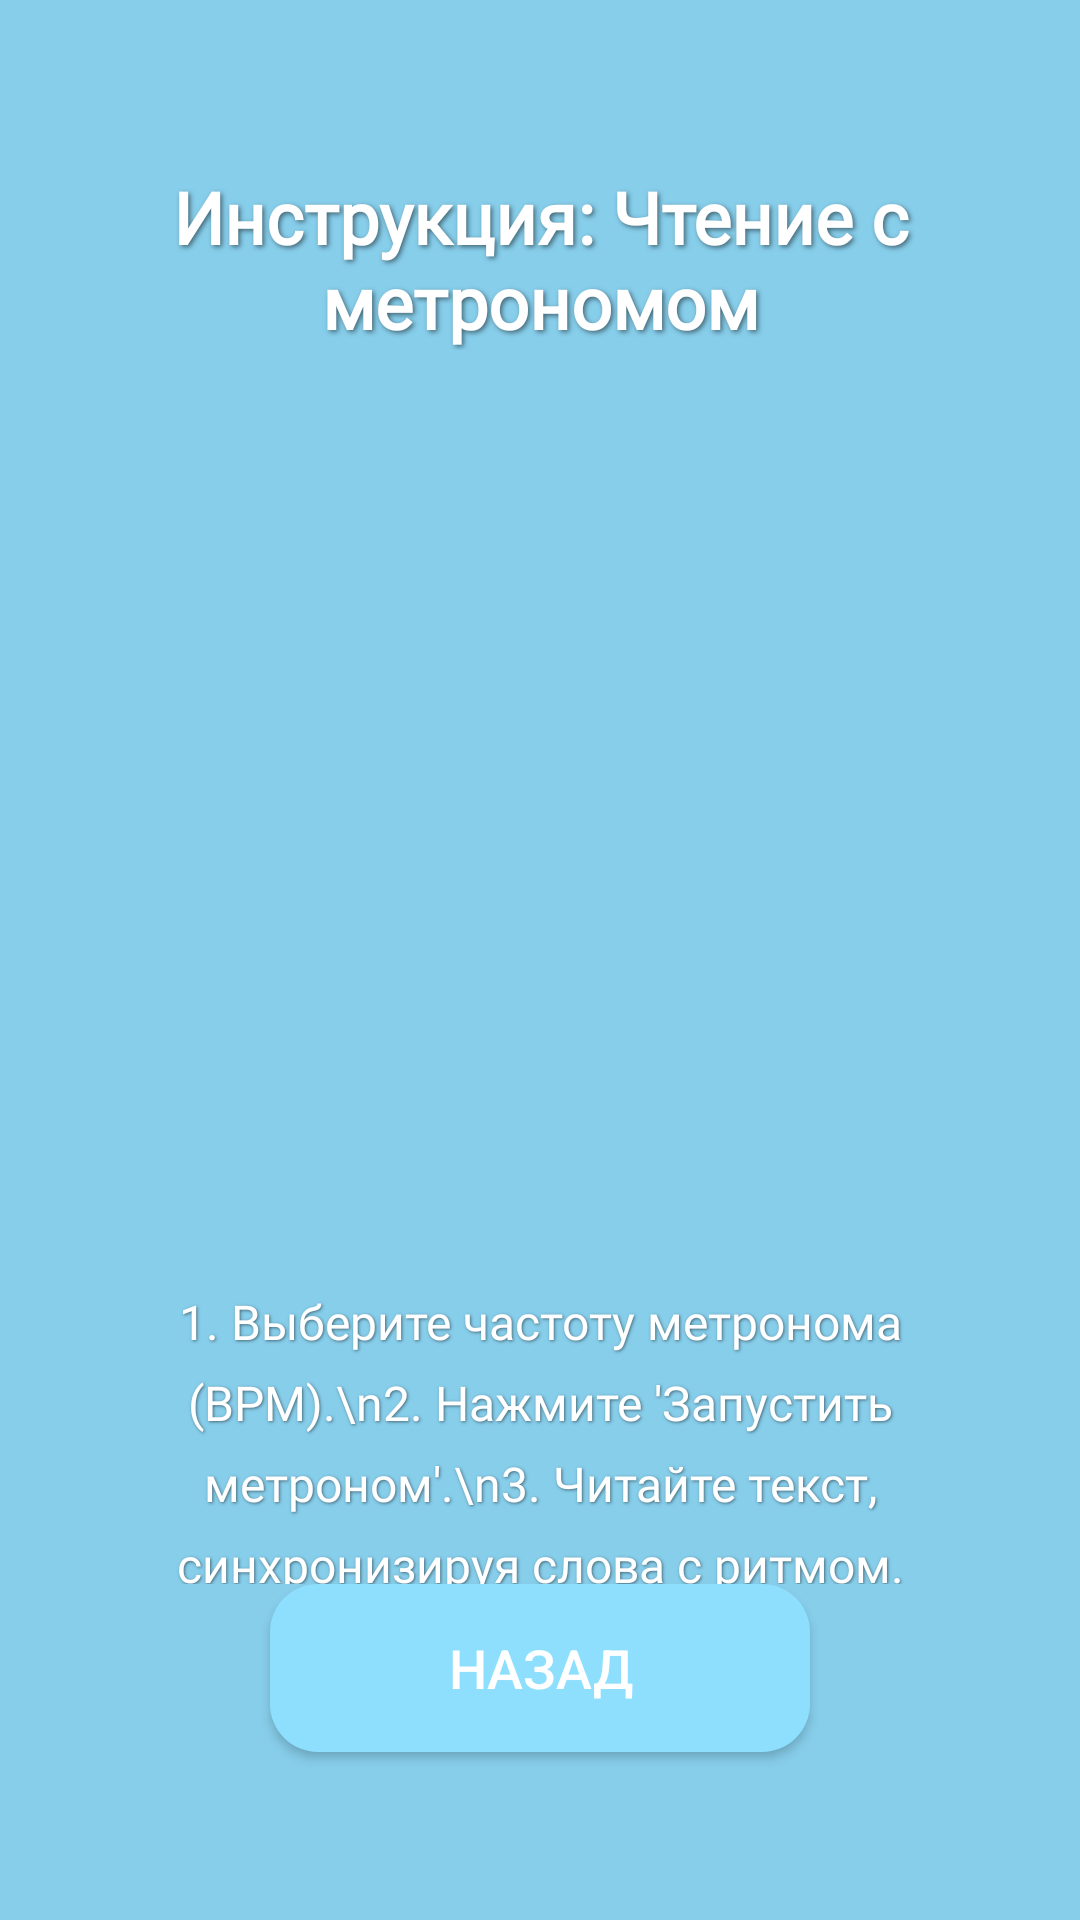

Android layout source for this screen:
<!-- AndroidManifest.xml: application theme Theme.Sped_Book_Text -->
<!-- res/layout/fragment_metronome_instruction.xml -->
<?xml version="1.0" encoding="utf-8"?>
<androidx.constraintlayout.widget.ConstraintLayout
    xmlns:android="http://schemas.android.com/apk/res/android"
    xmlns:app="http://schemas.android.com/apk/res-auto"
    xmlns:tools="http://schemas.android.com/tools"
    android:id="@+id/instruction_layout"
    android:layout_width="match_parent"
    android:layout_height="match_parent"
    android:padding="24dp"
    android:background="@color/SkyBlue"
    tools:context=".MetronomeInstructionFragment">

    <TextView
        android:id="@+id/titleText"
        android:layout_width="0dp"
        android:layout_height="wrap_content"
        android:layout_marginTop="32dp"
        android:text="Инструкция: Чтение с метрономом"
        android:textSize="24sp"
        android:textStyle="bold"
        android:fontFamily="@font/montserrat_bold"
        android:textColor="@color/White"
        android:textAlignment="center"
        android:gravity="center"
        android:shadowColor="#80000000"
        android:shadowDx="2"
        android:shadowDy="2"
        android:shadowRadius="4"
        app:layout_constraintTop_toTopOf="parent"
        app:layout_constraintStart_toStartOf="parent"
        app:layout_constraintEnd_toEndOf="parent" />

    <ImageView
        android:id="@+id/metronomeIcon"
        android:layout_width="338dp"
        android:layout_height="273dp"
        android:layout_marginTop="24dp"
        android:contentDescription="Metronome Icon"
        android:src="@drawable/reading_while"
        app:layout_constraintEnd_toEndOf="parent"
        app:layout_constraintStart_toStartOf="parent"
        app:layout_constraintTop_toBottomOf="@id/titleText" />

    <TextView
        android:id="@+id/instructionText"
        android:layout_width="0dp"
        android:layout_height="0dp"
        android:layout_marginTop="16dp"
        android:layout_marginHorizontal="16dp"
        android:text="1. Выберите частоту метронома (BPM).\n2. Нажмите 'Запустить метроном'.\n3. Читайте текст, синхронизируя слова с ритмом.\n\nЭто упражнение улучшает скорочтение и концентрацию."
        android:textSize="16sp"
        android:fontFamily="@font/montserrat_bold"
        android:textColor="@color/White"
        android:lineSpacingExtra="8dp"
        android:gravity="center"
        android:shadowColor="#80000000"
        android:shadowDx="1"
        android:shadowDy="1"
        android:shadowRadius="2"
        app:layout_constraintTop_toBottomOf="@id/metronomeIcon"
        app:layout_constraintBottom_toTopOf="@id/backButton"
        app:layout_constraintStart_toStartOf="parent"
        app:layout_constraintEnd_toEndOf="parent" />

    <Button
        android:id="@+id/backButton"
        android:layout_width="180dp"
        android:layout_height="56dp"
        android:layout_marginBottom="32dp"
        android:text="Назад"
        android:textSize="18sp"
        android:textColor="@color/White"
        android:background="@drawable/button_background"
        android:elevation="4dp"
        app:layout_constraintTop_toBottomOf="@id/instructionText"
        app:layout_constraintBottom_toBottomOf="parent"
        app:layout_constraintStart_toStartOf="parent"
        app:layout_constraintEnd_toEndOf="parent" />

</androidx.constraintlayout.widget.ConstraintLayout>
<!-- resources referenced by this layout -->
<resources>
  <color name="SkyBlue">#87CEEB</color>
  <color name="White">#FFFFFF</color>
  <!-- drawable button_background (drawable) -->
  <layer-list xmlns:android="http://schemas.android.com/apk/res/android">
      
      <item>
          <shape android:shape="rectangle">
              <solid android:color="#8EDFFD" /> 
              <corners android:radius="16dp" /> 
          </shape>
      </item>
  </layer-list>
  <style name="Theme.Sped_Book_Text" parent="Theme.AppCompat.Light.NoActionBar">
  
      </style>
</resources>
